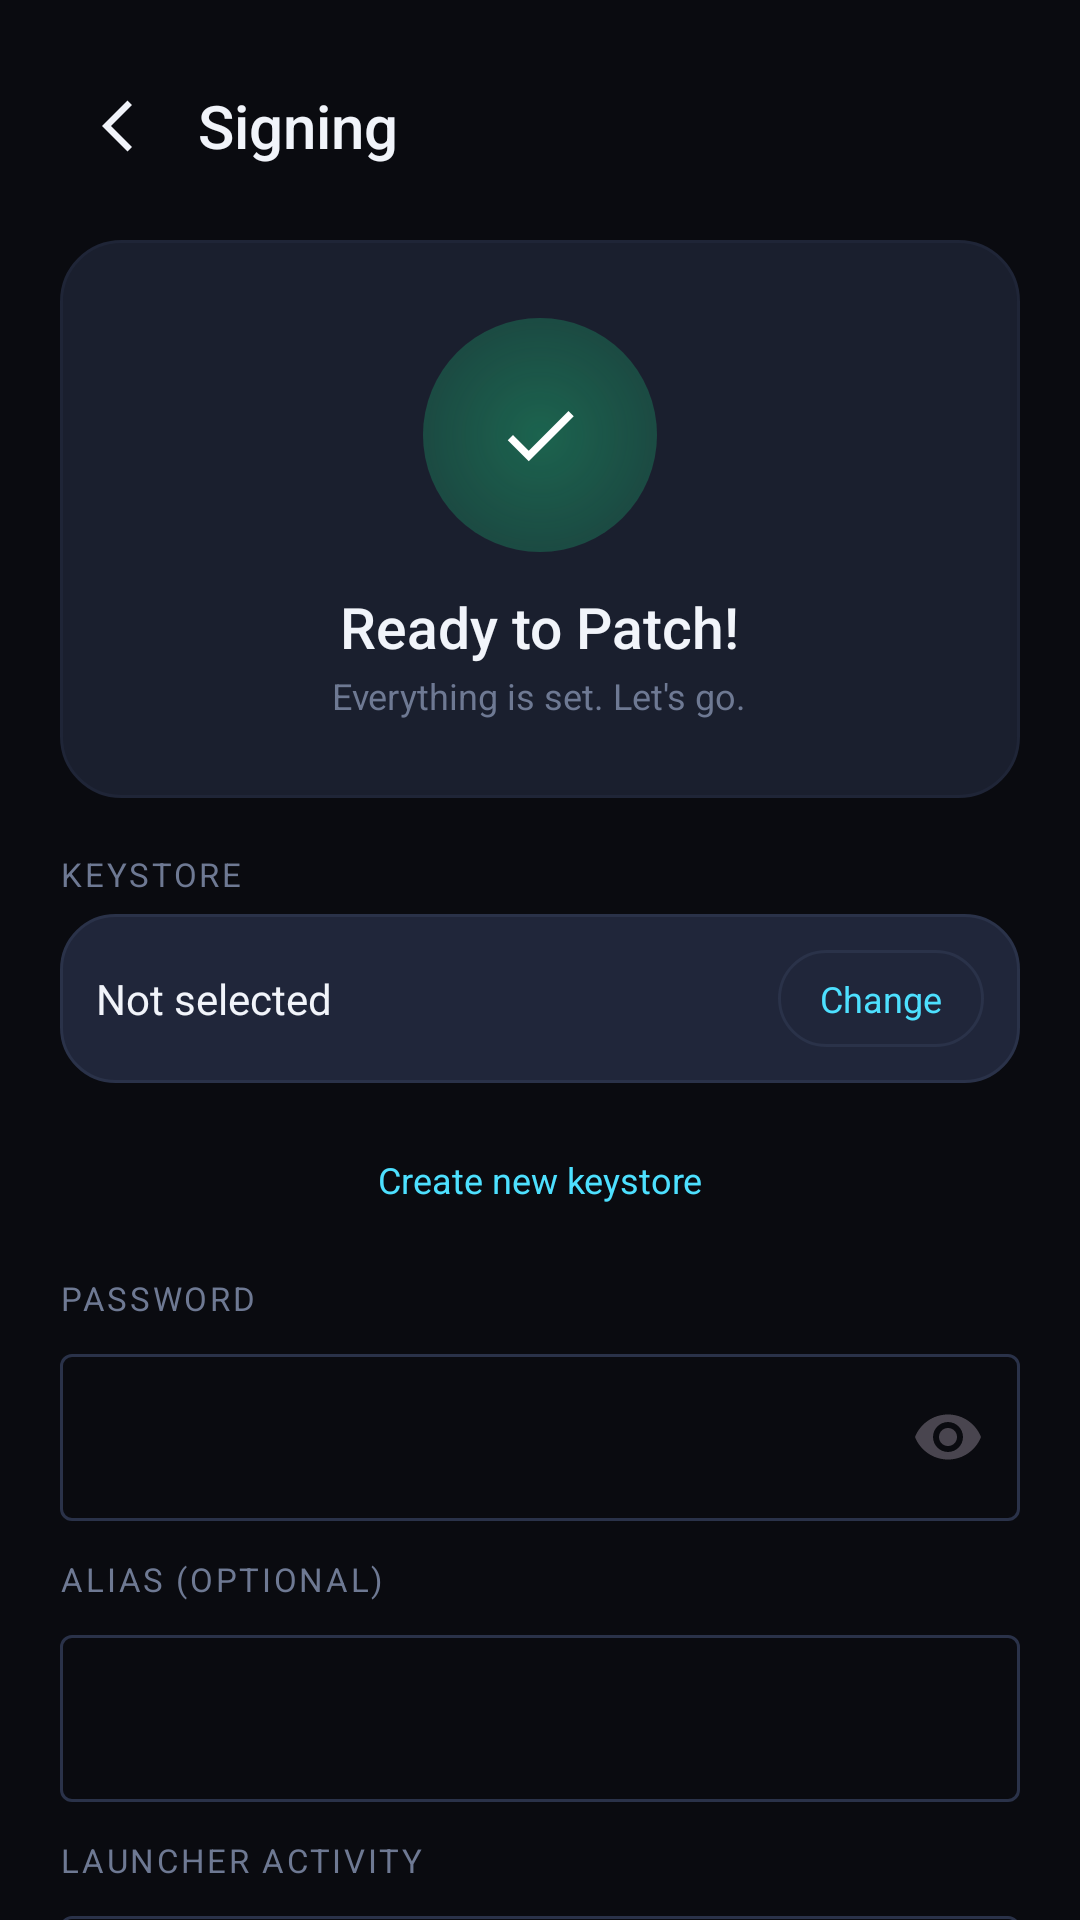

Android layout source for this screen:
<!-- AndroidManifest.xml: application theme Theme.ApkPatcher -->
<!-- res/layout/screen_signing.xml -->
<?xml version="1.0" encoding="utf-8"?>
<androidx.core.widget.NestedScrollView xmlns:android="http://schemas.android.com/apk/res/android"
    xmlns:app="http://schemas.android.com/apk/res-auto"
    android:layout_width="match_parent"
    android:layout_height="match_parent"
    android:background="@color/bg"
    android:fillViewport="true">

    <LinearLayout android:layout_width="match_parent" android:layout_height="wrap_content"
        android:orientation="vertical" android:paddingHorizontal="20dp" android:paddingTop="22dp" android:paddingBottom="28dp">

        <LinearLayout android:layout_width="match_parent" android:layout_height="wrap_content"
            android:orientation="horizontal" android:gravity="center_vertical" android:paddingBottom="18dp">
            <ImageView android:id="@+id/signBack" android:layout_width="40dp" android:layout_height="40dp"
                android:padding="8dp" android:src="@drawable/ic_back"
                android:background="?android:selectableItemBackgroundBorderless" />
            <TextView android:layout_width="wrap_content" android:layout_height="wrap_content"
                android:text="@string/signing_title" android:textColor="@color/text"
                android:textSize="20sp" android:fontFamily="sans-serif-medium" android:paddingStart="6dp" />
        </LinearLayout>

        <LinearLayout android:layout_width="match_parent" android:layout_height="wrap_content"
            android:orientation="vertical" android:gravity="center"
            android:background="@drawable/card_bg" android:padding="26dp" android:layout_marginBottom="18dp">
            <FrameLayout android:layout_width="78dp" android:layout_height="78dp">
                <View android:layout_width="match_parent" android:layout_height="match_parent"
                    android:background="@drawable/success_glow" />
                <View android:layout_width="56dp" android:layout_height="56dp" android:layout_gravity="center"
                    android:background="@drawable/success_circle" />
                <ImageView android:layout_width="30dp" android:layout_height="30dp" android:layout_gravity="center"
                    android:src="@drawable/ic_check" />
            </FrameLayout>
            <TextView android:layout_width="wrap_content" android:layout_height="wrap_content"
                android:text="@string/ready" android:textColor="@color/text"
                android:textSize="19sp" android:fontFamily="sans-serif-medium" android:paddingTop="12dp" />
            <TextView android:layout_width="wrap_content" android:layout_height="wrap_content"
                android:text="@string/ready_sub" android:textColor="@color/muted" android:textSize="12sp" android:paddingTop="2dp" />
        </LinearLayout>

        <TextView android:layout_width="wrap_content" android:layout_height="wrap_content"
            android:text="@string/keystore" android:textColor="@color/muted"
            android:textSize="11sp" android:letterSpacing="0.08" android:textAllCaps="true" android:paddingBottom="6dp" />
        <LinearLayout android:layout_width="match_parent" android:layout_height="wrap_content"
            android:orientation="horizontal" android:gravity="center_vertical"
            android:background="@drawable/card_bg_hi" android:padding="12dp" android:layout_marginBottom="14dp">
            <TextView android:id="@+id/lblKs" android:layout_width="0dp" android:layout_height="wrap_content"
                android:layout_weight="1" android:text="@string/none"
                android:textColor="@color/text" android:textSize="14sp" android:maxLines="1" android:ellipsize="end" />
            <TextView android:id="@+id/btnKs"
                android:layout_width="wrap_content" android:layout_height="wrap_content"
                android:text="@string/change" android:textColor="@color/accent" android:textSize="12sp"
                android:paddingHorizontal="14dp" android:paddingVertical="8dp"
                android:background="@drawable/pill_surface" android:clickable="true" android:focusable="true" />
        </LinearLayout>
        <TextView android:id="@+id/btnKsCreate"
            android:layout_width="match_parent" android:layout_height="wrap_content"
            android:text="@string/create_keystore"
            android:textColor="@color/accent" android:textSize="12sp"
            android:paddingVertical="10dp" android:gravity="center"
            android:background="?android:selectableItemBackground"
            android:clickable="true" android:focusable="true"
            android:layout_marginBottom="14dp" />

        <TextView android:layout_width="wrap_content" android:layout_height="wrap_content"
            android:text="@string/password" android:textColor="@color/muted"
            android:textSize="11sp" android:letterSpacing="0.08" android:textAllCaps="true" android:paddingBottom="6dp" />
        <com.google.android.material.textfield.TextInputLayout
            style="@style/Widget.Material3.TextInputLayout.OutlinedBox"
            android:layout_width="match_parent" android:layout_height="wrap_content"
            app:endIconMode="password_toggle" android:layout_marginBottom="12dp">
            <com.google.android.material.textfield.TextInputEditText
                android:id="@+id/edKsPass"
                android:layout_width="match_parent" android:layout_height="wrap_content"
                android:inputType="textPassword" android:importantForAutofill="no" />
        </com.google.android.material.textfield.TextInputLayout>

        <TextView android:layout_width="wrap_content" android:layout_height="wrap_content"
            android:text="@string/alias_opt" android:textColor="@color/muted"
            android:textSize="11sp" android:letterSpacing="0.08" android:textAllCaps="true" android:paddingBottom="6dp" />
        <com.google.android.material.textfield.TextInputLayout
            style="@style/Widget.Material3.TextInputLayout.OutlinedBox"
            android:layout_width="match_parent" android:layout_height="wrap_content"
            android:layout_marginBottom="12dp">
            <com.google.android.material.textfield.TextInputEditText
                android:id="@+id/edAlias"
                android:layout_width="match_parent" android:layout_height="wrap_content"
                android:inputType="text" />
        </com.google.android.material.textfield.TextInputLayout>

        <TextView android:layout_width="wrap_content" android:layout_height="wrap_content"
            android:text="@string/launcher_activity" android:textColor="@color/muted"
            android:textSize="11sp" android:letterSpacing="0.08" android:textAllCaps="true" android:paddingBottom="6dp" />
        <com.google.android.material.textfield.TextInputLayout
            style="@style/Widget.Material3.TextInputLayout.OutlinedBox"
            android:layout_width="match_parent" android:layout_height="wrap_content"
            android:layout_marginBottom="20dp">
            <com.google.android.material.textfield.TextInputEditText
                android:id="@+id/edActivity"
                android:layout_width="match_parent" android:layout_height="wrap_content"
                android:inputType="text" />
        </com.google.android.material.textfield.TextInputLayout>

        <LinearLayout android:id="@+id/btnPatchNow"
            android:layout_width="match_parent" android:layout_height="60dp"
            android:orientation="horizontal" android:gravity="center"
            android:background="@drawable/pill_accent"
            android:clickable="true" android:focusable="true">
            <ImageView android:layout_width="22dp" android:layout_height="22dp" android:src="@drawable/ic_bolt" />
            <TextView android:layout_width="wrap_content" android:layout_height="wrap_content"
                android:text="@string/patch_now" android:textColor="#FFFFFF" android:textSize="16sp"
                android:fontFamily="sans-serif-medium" android:paddingStart="10dp" />
        </LinearLayout>
    </LinearLayout>
</androidx.core.widget.NestedScrollView>
<!-- resources referenced by this layout -->
<resources>
  <color name="accent">#4DE0FF</color>
  <color name="bg">#0A0B10</color>
  <color name="muted">#6E7993</color>
  <color name="text">#F1F4FA</color>
  <!-- drawable card_bg (drawable) -->
  <?xml version="1.0" encoding="utf-8"?>
  <shape xmlns:android="http://schemas.android.com/apk/res/android" android:shape="rectangle">
      <solid android:color="@color/surface_card" />
      <corners android:radius="20dp" />
      <stroke android:width="1dp" android:color="@color/outline_subtle" />
  </shape>
  <!-- drawable card_bg_hi (drawable) -->
  <?xml version="1.0" encoding="utf-8"?>
  <shape xmlns:android="http://schemas.android.com/apk/res/android" android:shape="rectangle">
      <solid android:color="@color/surface_high" />
      <corners android:radius="18dp" />
      <stroke android:width="1dp" android:color="@color/outline" />
  </shape>
  <!-- drawable ic_back (drawable) -->
  <vector xmlns:android="http://schemas.android.com/apk/res/android"
      android:width="24dp" android:height="24dp"
      android:viewportWidth="24" android:viewportHeight="24">
      <path android:fillColor="#F1F4FA"
          android:pathData="M16,5 L9,12 16,19 14.5,20.5 6,12 14.5,3.5 Z" />
  </vector>
  <!-- drawable ic_bolt (drawable) -->
  <vector xmlns:android="http://schemas.android.com/apk/res/android"
      android:width="20dp" android:height="20dp"
      android:viewportWidth="24" android:viewportHeight="24">
      <path android:fillColor="#4DE0FF" android:pathData="M7,2v11h3v9l7,-12h-4l4,-8z" />
  </vector>
  <!-- drawable ic_check (drawable) -->
  <vector xmlns:android="http://schemas.android.com/apk/res/android"
      android:width="24dp" android:height="24dp"
      android:viewportWidth="24" android:viewportHeight="24">
      <path android:fillColor="#FFFFFF"
          android:pathData="M9,16.2 L4.8,12 3.4,13.4 9,19 21,7 19.6,5.6 Z" />
  </vector>
  <!-- drawable pill_surface (drawable) -->
  <?xml version="1.0" encoding="utf-8"?>
  <ripple xmlns:android="http://schemas.android.com/apk/res/android"
      android:color="#20FFFFFF">
      <item>
          <shape android:shape="rectangle">
              <solid android:color="@color/surface_high" />
              <corners android:radius="28dp" />
              <stroke android:width="1dp" android:color="@color/outline" />
          </shape>
      </item>
  </ripple>
  <!-- drawable success_glow (drawable) -->
  <?xml version="1.0" encoding="utf-8"?>
  <shape xmlns:android="http://schemas.android.com/apk/res/android" android:shape="oval">
      <gradient
          android:type="radial"
          android:gradientRadius="140dp"
          android:startColor="#661DC97E"
          android:centerColor="#221DC97E"
          android:endColor="#00000000" />
  </shape>
  <string name="alias_opt">Alias (optional)</string>
  <string name="change">Change</string>
  <string name="create_keystore">Create new keystore</string>
  <string name="keystore">Keystore</string>
  <string name="launcher_activity">Launcher Activity</string>
  <string name="none">Not selected</string>
  <string name="password">Password</string>
  <string name="patch_now">Patch Now</string>
  <string name="ready">Ready to Patch!</string>
  <string name="ready_sub">Everything is set. Let\'s go.</string>
  <string name="signing_title">Signing</string>
  <color name="surface_card">#1A1F2E</color>
  <color name="outline_subtle">#1F2537</color>
  <color name="surface_high">#20263A</color>
  <color name="outline">#2A3249</color>
  <color name="accent_soft">#0C2A33</color>
  <color name="text_mid">#AEB6C6</color>
</resources>
